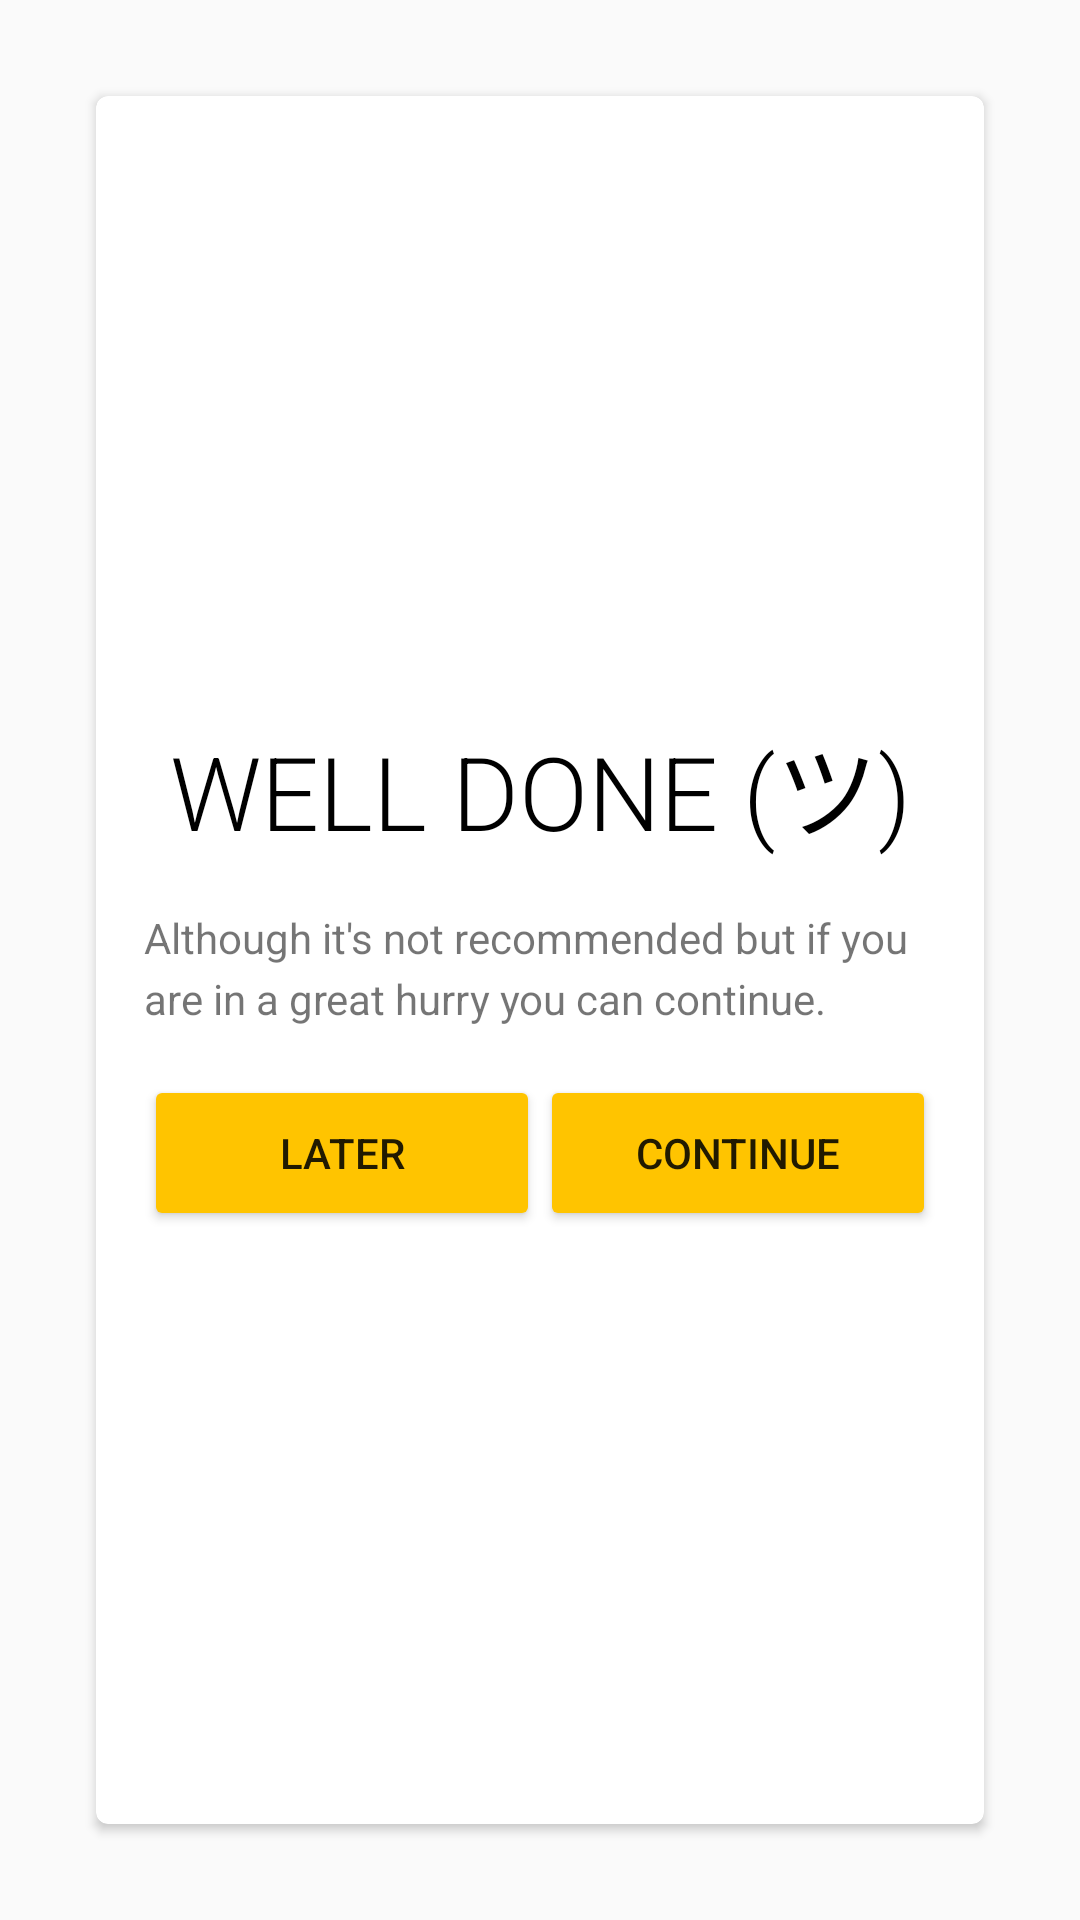

Reconstruct the res/layout file that produces this screen, plus the resources it refers to.
<!-- AndroidManifest.xml: application theme AppTheme -->
<!-- res/layout/fragment_result.xml -->
<FrameLayout xmlns:android="http://schemas.android.com/apk/res/android"
    xmlns:tools="http://schemas.android.com/tools"
    android:layout_width="match_parent"
    android:layout_height="wrap_content"
    tools:context=".fragment.ResultFragment">

    <android.support.v7.widget.CardView xmlns:card_view="http://schemas.android.com/apk/res-auto"
        android:id="@+id/card_view"
        android:layout_width="fill_parent"
        android:layout_height="fill_parent"
        android:layout_margin="32dp"
        card_view:cardCornerRadius="4dp">

        <LinearLayout
            android:layout_width="match_parent"
            android:layout_height="match_parent"
            android:layout_margin="16dp"
            android:gravity="center_vertical"
            android:orientation="vertical">

            <TextView
                android:layout_width="match_parent"
                android:layout_height="wrap_content"
                android:gravity="center"
                android:padding="8dp"
                android:text="@string/result_title"
                android:textColor="#000000"
                android:textSize="@dimen/txt_big"
                android:fontFamily="sans-serif-light"/>

            <TextView
                android:id="@+id/readingResultInfo"
                android:layout_width="match_parent"
                android:layout_height="wrap_content"
                android:gravity="left"
                android:paddingBottom="8dp"
                android:paddingTop="8dp"
                android:text="Although it's not recommended but if you are in a great hurry you can continue."
                android:textSize="@dimen/txt_body"
                android:fontFamily="sans-serif"
                android:lineSpacingExtra="4dp"/>

            <LinearLayout
                android:layout_width="match_parent"
                android:layout_height="52dp"
                android:layout_marginTop="8dp"
                android:orientation="horizontal">

                <Button
                    android:id="@+id/bt_later"
                    android:layout_width="0dp"
                    android:layout_height="match_parent"
                    android:layout_weight="1"
                    android:text="LATER" />

                <Button
                    android:id="@+id/bt_continue"
                    android:layout_width="0dp"
                    android:layout_height="match_parent"
                    android:layout_weight="1"
                    android:text="CONTINUE" />
            </LinearLayout>
        </LinearLayout>


    </android.support.v7.widget.CardView>

</FrameLayout>
<!-- resources referenced by this layout -->
<resources>
  <dimen name="txt_big">34sp</dimen>
  <dimen name="txt_body">14sp</dimen>
  <string name="result_title">WELL DONE (ツ)</string>
  <style name="AppTheme" parent="@style/Theme.AppCompat.Light.NoActionBar">
          <item name="colorPrimary">@color/primary</item>
          <item name="colorPrimaryDark">@color/primary_dark</item>
          <item name="colorAccent">@color/accent</item>
          <item name="toolbarStyle">@style/Toolbar</item>
          <item name="colorButtonNormal">@color/accent</item>
          <item name="alertDialogTheme">@style/AppCompatAlertDialogStyle</item>
      </style>
  <color name="primary">#7CB342</color>
  <color name="primary_dark">#558B2F</color>
  <color name="accent">#FFC400</color>
  <style name="Toolbar" parent="Widget.AppCompat.Toolbar">
          <item name="android:background">?attr/colorPrimary</item>
          <item name="popupTheme">@style/Theme.AppCompat.Light</item>
      </style>
  <style name="AppCompatAlertDialogStyle" parent="Theme.AppCompat.Light.Dialog.Alert">
          <item name="colorAccent">@color/primary</item>
          <item name="android:textColorPrimary">#000000</item>
      </style>
</resources>
